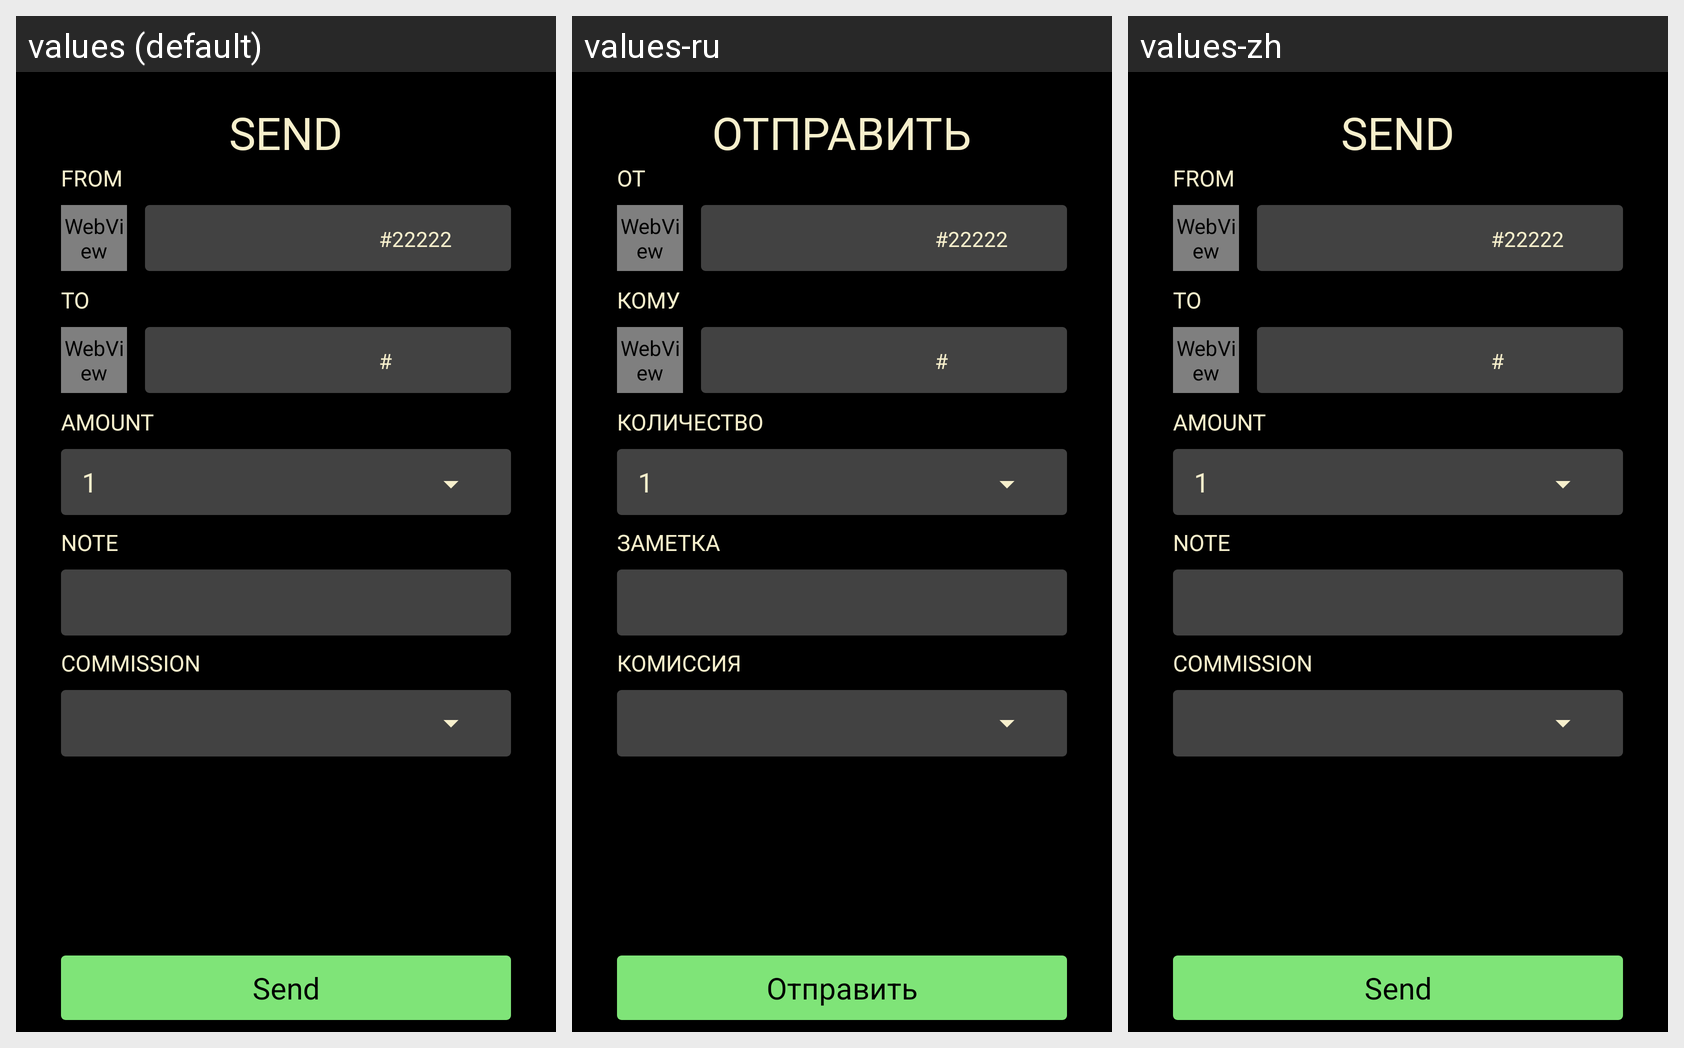

Locale-by-locale string values for the Android screen shown in this grid:
Android screen res/layout/new_fragment_send.xml rendered under 3 locales, left to right: values (default), values-ru, values-zh. Device: Nexus 5 (rendered at 1080×1920; each locale shown at half size, 540×960, under a caption strip naming it); theme AppTheme.
Strings drawn on this screen, with the default value and each locale's value (text and hints the layout hard-codes, and strings that could not be matched under every locale, appear in the picture but are not listed):

send
  values: Send
  values-ru: Отправить
  values-zh: Send  [not translated; the default value is used]

from
  values: From
  values-ru: От
  values-zh: From  [not translated; the default value is used]

to
  values: To
  values-ru: Кому
  values-zh: To  [not translated; the default value is used]

count
  values: Amount
  values-ru: Количество
  values-zh: Amount  [not translated; the default value is used]

note
  values: Note
  values-ru: Заметка
  values-zh: Note  [not translated; the default value is used]

comission
  values: Commission
  values-ru: Комиссия
  values-zh: Commission  [not translated; the default value is used]
